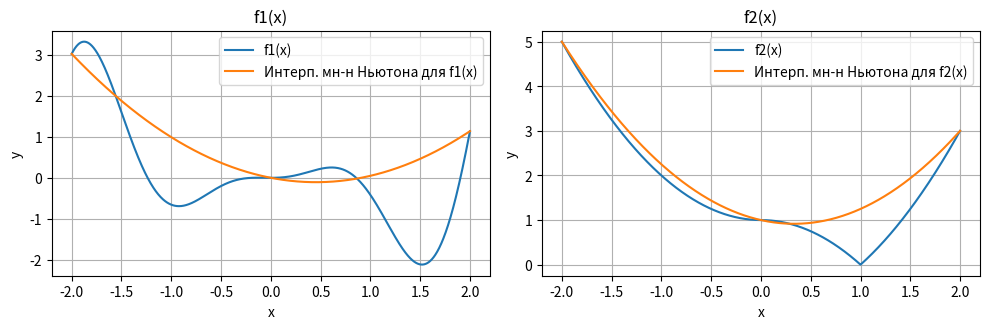
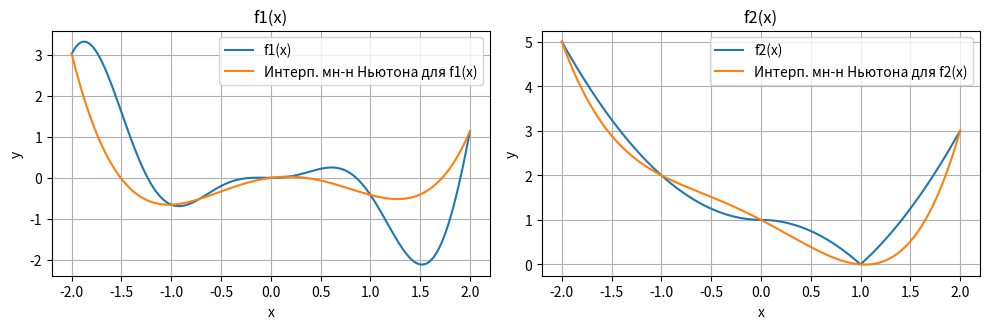
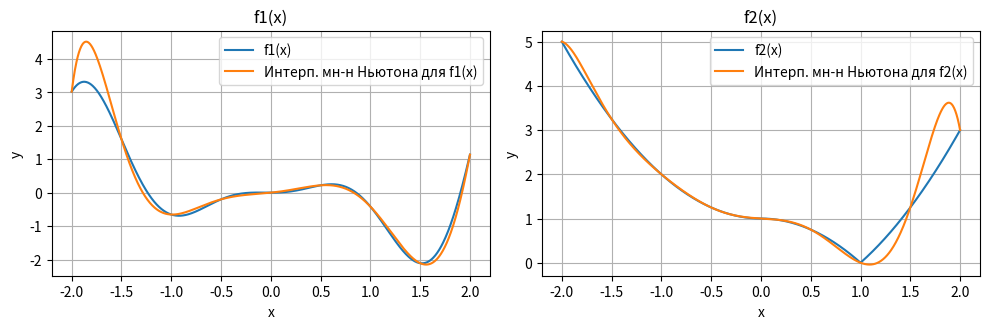
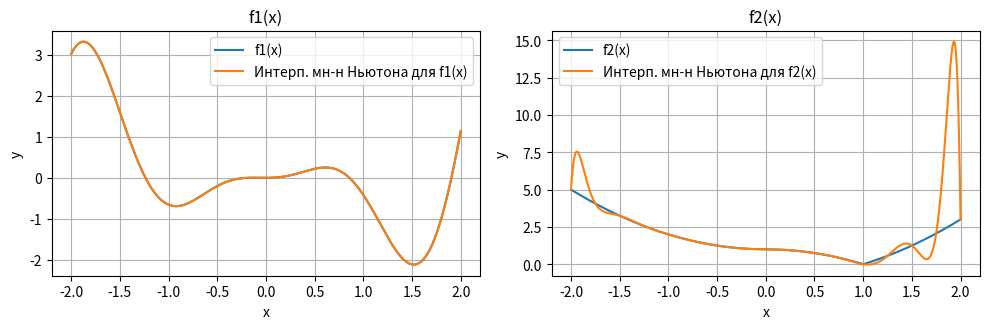

Generate these figures, in order, with matplotlib:
import numpy as np
import matplotlib.pyplot as plt


# Заданные функции
def f1(x):
    return pow(x, 2) * np.cos(3 * x - 1)


def f2(x):
    return np.abs(x * np.abs(x) - 1)

# Вычисление разделённых разностей
def divided_diff(x, y):
    n = len(x)
    coef = np.zeros([n, n])
    coef[:, 0] = y

    for j in range(1, n):
        for i in range(n - j):
            coef[i][j] = (coef[i + 1][j - 1] - coef[i][j - 1]) / (x[i + j] - x[i])

    return coef[0]


# Построение интерполяционного многочлена Ньютона
def newton(x, y):
    coef = divided_diff(x, y)
    n = len(x)
    t = np.linspace(min(x), max(x), 1000)
    result = np.zeros_like(t)

    for i in range(n):
        term = coef[i]
        for j in range(i):
            term *= (t - x[j])
        result += term

    return t, result


def startProgr(min, max, degree):
    valuesX = np.linspace(min, max, degree)
    valuesF1 = f1(valuesX)
    valuesF2 = f2(valuesX)
    return valuesX, valuesF1, valuesF2


def printRes(function, newton, number):
    print(function + ": ")
    print(newton.evalf(n=number))


def create_polynomial(x, y):
    coef = divided_diff(x, y)
    if len(x) == 3:
        print("\nN = 2 for func")
        print(f"{coef[0]:.3f} + {coef[1]:.3f} * (x - {x[0]:.3f}) + {coef[2]:.3f} * (x - {x[0]:.3f}) * (x - {x[1]:.3f})")
    return lambda point: sum(coef[i] * np.prod(point - x[:i]) for i in range(len(x)))


xmin, xmax = -2, 2
degrees = [2, 4, 8, 16]

for degree in degrees:
    print(f"Степень интерполяции n = {degree}:")

    # Узлы интерполяции
    valuesX, valuesF1, valuesF2 = startProgr(xmin, xmax, degree+1)

    # Построение интерполяционного многочлена Ньютона для f1(x)
    t_f1, newtonF1 = newton(valuesX, valuesF1)
    t_f2, newtonF2 = newton(valuesX, valuesF2)

    if degree == 2:
        print('f1 = ')
        create_polynomial(valuesX, valuesF1)
        print('f2 = ')
        create_polynomial(valuesX, valuesF2)


    # Построение графиков для многочленов каждой степени
    plt.figure(figsize=(10, 6))

    # График для f1(x)
    plt.subplot(2, 2, 1)
    plt.plot(t_f1, f1(t_f1), label='f1(x)')
    plt.plot(t_f1, newtonF1, label='Интерп. мн-н Ньютона для f1(x)')
    plt.title('f1(x)')
    plt.xlabel('x')
    plt.ylabel('y')
    plt.legend()
    plt.grid(True)

    # График для f2(x)
    plt.subplot(2, 2, 2)
    plt.plot(t_f2, f2(t_f2), label='f2(x)')
    plt.plot(t_f2, newtonF2,label='Интерп. мн-н Ньютона для f2(x)')
    plt.title('f2(x)')
    plt.xlabel('x')
    plt.ylabel('y')
    plt.legend()
    plt.grid(True)

    plt.tight_layout()
    plt.show()
